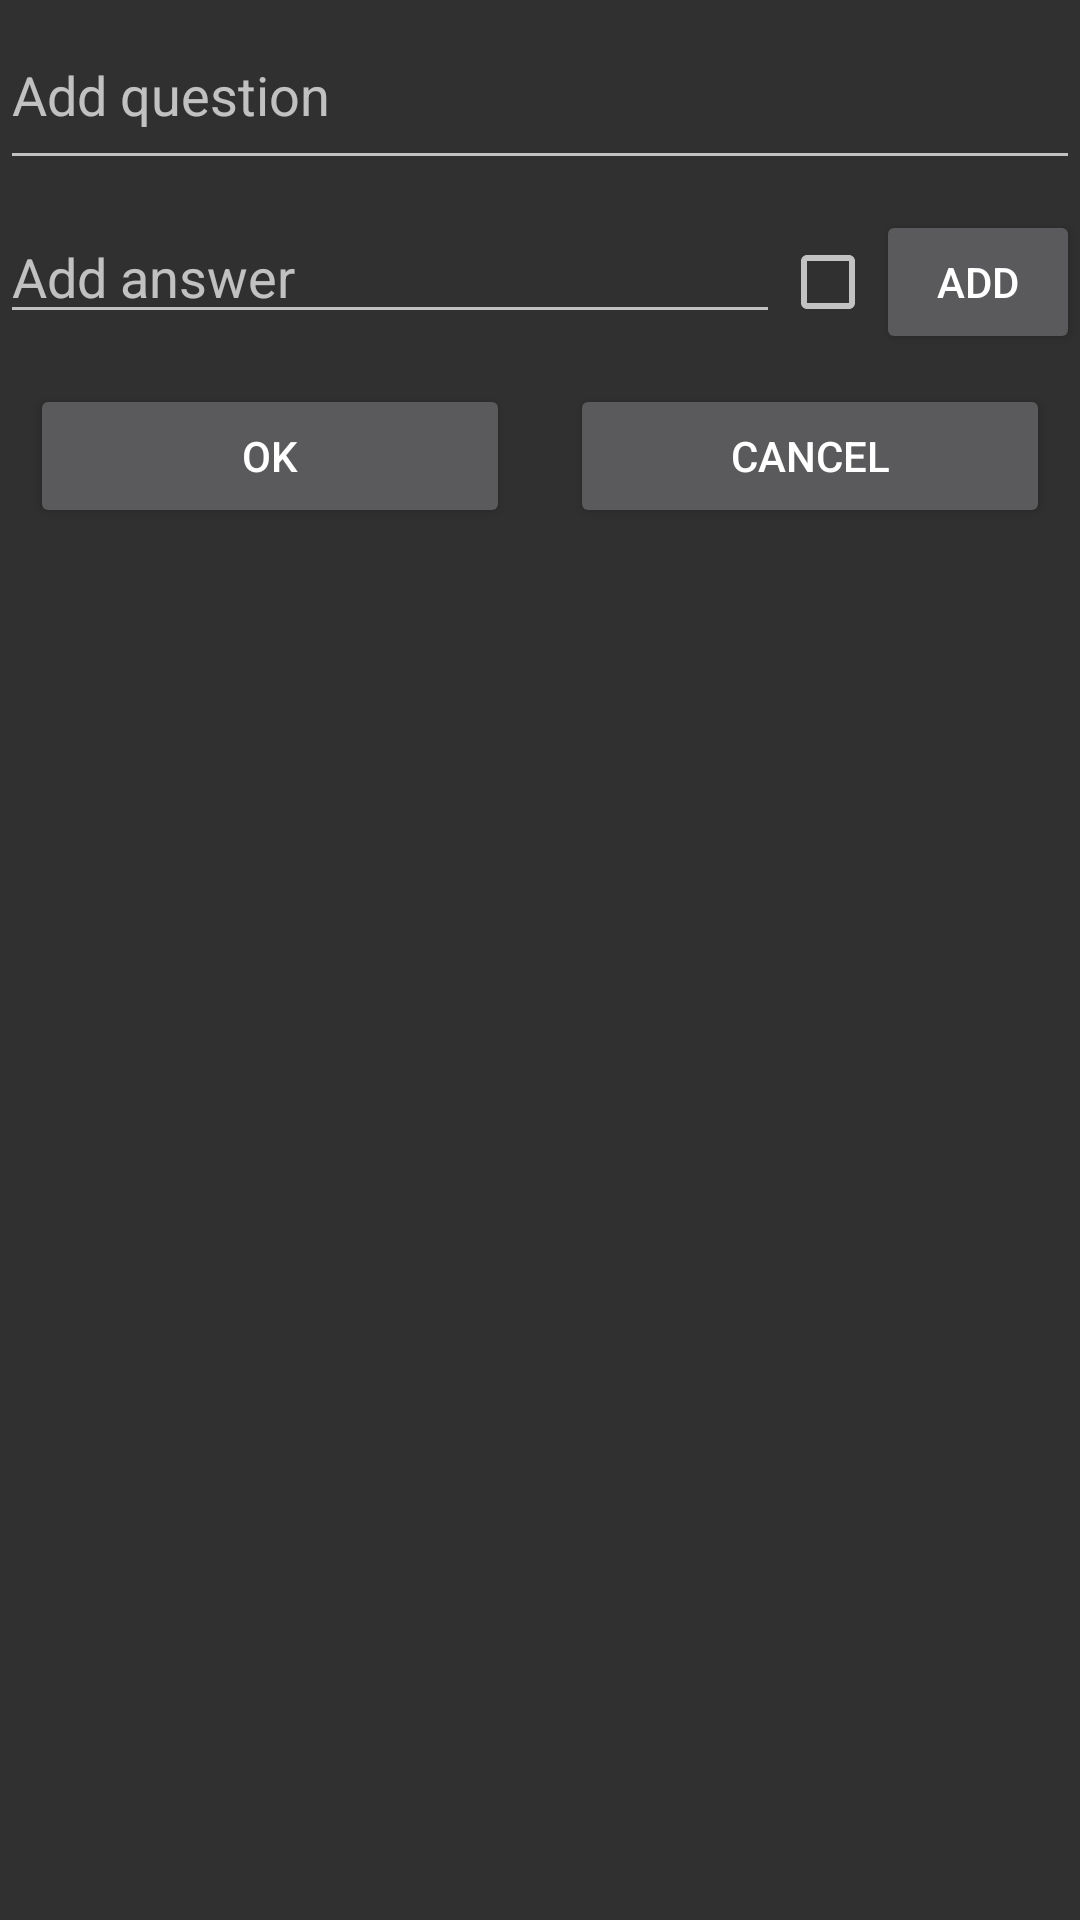

The Android layout XML behind this screen, and the referenced resources:
<!-- AndroidManifest.xml: application theme AppTheme -->
<!-- res/layout/add_ques_dialog.xml -->
<?xml version="1.0" encoding="utf-8"?>
<LinearLayout
    xmlns:android="http://schemas.android.com/apk/res/android"
    xmlns:app="http://schemas.android.com/apk/res-auto"
    android:orientation="vertical" android:layout_width="match_parent"
    android:layout_height="match_parent"
    android:layout_margin="30dp">

    <EditText
        android:hint="Add question"
        android:layout_width="match_parent"
        android:id="@+id/statement"
        android:layout_height="60dp"
        android:layout_marginBottom="10dp"
        android:textSize="18sp" />
    <LinearLayout
        android:orientation="horizontal"
        android:layout_width="match_parent"
        android:layout_height="wrap_content">

        <EditText
            android:hint="Add answer"
            android:layout_width="wrap_content"
            android:layout_height="wrap_content"
            android:textSize="18sp"
            android:layout_weight="0.95"
            android:id="@+id/answer" />
        <CheckBox
            android:layout_width="wrap_content"
            android:layout_height="wrap_content"
            android:id="@+id/correct"
            android:layout_weight="0.0"
            />
        <Button
            android:text="Add"

            android:layout_width="68dp"
            android:layout_height="wrap_content"
            android:id="@+id/addanswer" />



    </LinearLayout>

    <LinearLayout
        android:orientation="horizontal"
        android:layout_width="match_parent"
        android:layout_height="wrap_content">

        <Button
            android:text="ok"
            android:layout_width="wrap_content"
            android:layout_height="wrap_content"
            android:id="@+id/okQuiz"
            android:layout_weight="1"
            android:layout_margin="10dp" />


        <Button
            android:text="Cancel"
            android:layout_width="wrap_content"
            android:layout_height="wrap_content"
            android:id="@+id/cancelQuiz"
            android:layout_weight="1"
            android:layout_margin="10dp" />
    </LinearLayout>

</LinearLayout>
<!-- resources referenced by this layout -->
<resources>
  <style name="AppTheme" parent="Theme.AppCompat.NoActionBar">
          
          <item name="colorPrimary">@color/colorPrimary</item>
          <item name="colorPrimaryDark">@color/colorPrimaryDark</item>
          <item name="colorAccent">@color/colorAccent</item>
      </style>
  <color name="colorPrimary">#0a1052</color>
  <color name="colorPrimaryDark">#0a1052</color>
  <color name="colorAccent">#f21118</color>
</resources>
